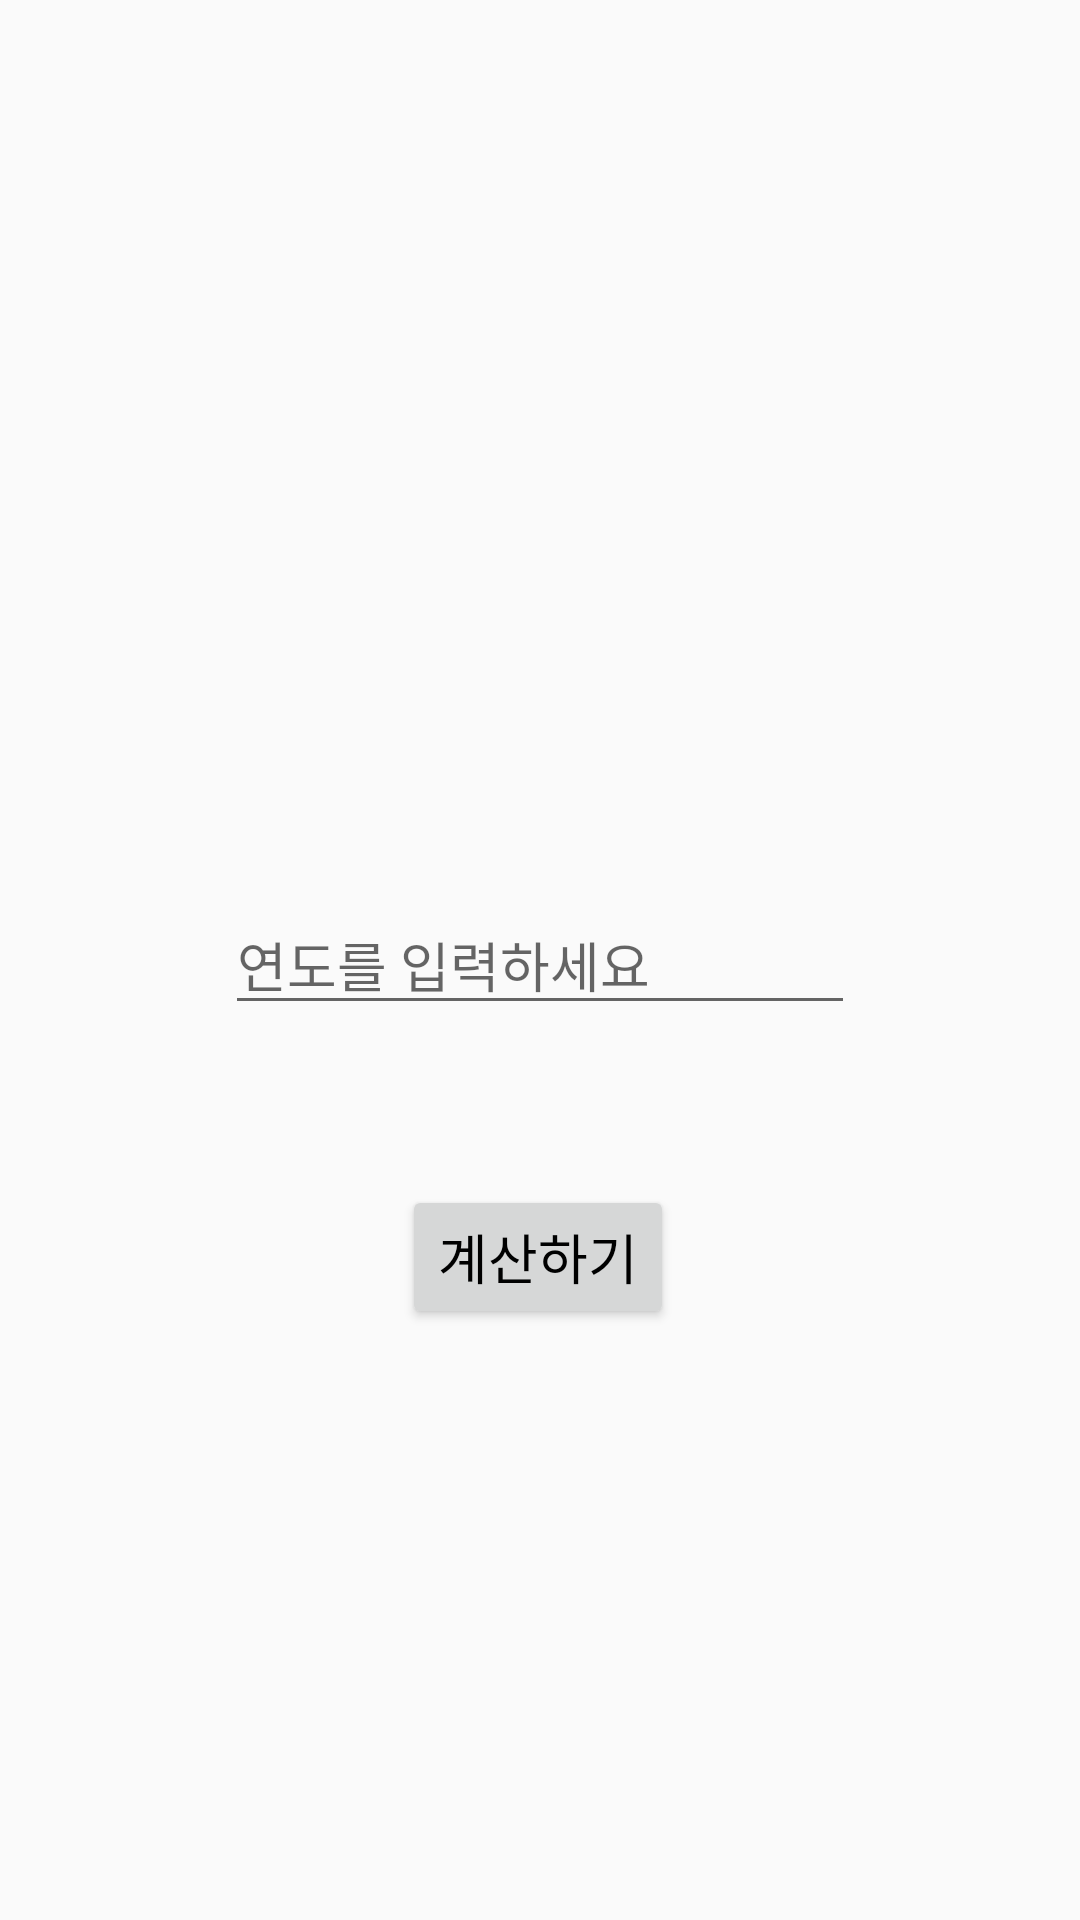

Layout XML and referenced resources for this Android screen:
<!-- AndroidManifest.xml: application theme AppTheme -->
<!-- res/layout/activity_main.xml -->
<?xml version="1.0" encoding="utf-8"?>
<androidx.constraintlayout.widget.ConstraintLayout xmlns:android="http://schemas.android.com/apk/res/android"
    xmlns:app="http://schemas.android.com/apk/res-auto"
    xmlns:tools="http://schemas.android.com/tools"
    android:layout_width="match_parent"
    android:layout_height="match_parent"
    tools:context=".MainActivity">

    <EditText
        android:id="@+id/idEditNumber"
        android:layout_width="wrap_content"
        android:layout_height="wrap_content"
        android:ems="10"
        android:hint="연도를 입력하세요"
        android:inputType="number"
        android:maxLength="4"
        app:layout_constraintBottom_toBottomOf="parent"
        app:layout_constraintEnd_toEndOf="parent"
        app:layout_constraintStart_toStartOf="parent"
        app:layout_constraintTop_toTopOf="parent" />

    <Button
        android:id="@+id/idCalculateButton"
        android:layout_width="wrap_content"
        android:layout_height="wrap_content"
        android:onClick="onCalculateClicked"
        android:text="계산하기"
        android:textColor="#000000"
        android:textSize="18sp"
        app:layout_constraintBottom_toBottomOf="parent"
        app:layout_constraintEnd_toEndOf="parent"
        app:layout_constraintHorizontal_bias="0.498"
        app:layout_constraintStart_toStartOf="parent"
        app:layout_constraintTop_toBottomOf="@+id/idEditNumber"
        app:layout_constraintVertical_bias="0.213" />
</androidx.constraintlayout.widget.ConstraintLayout>
<!-- resources referenced by this layout -->
<resources>
  <style name="AppTheme" parent="Theme.AppCompat.Light.DarkActionBar">
          
          <item name="colorPrimary">#FFFFFF</item>
          <item name="colorPrimaryDark">@color/colorPrimaryDark</item>
          <item name="colorAccent">@color/colorAccent</item>
  
          
          <item name="android:statusBarColor">#FFFFFF</item>
          
          <item name="android:windowLightStatusBar">true</item>
  
          <item name="windowActionBar">false</item>
          <item name="windowNoTitle">true</item>
      </style>
  <!-- not gathered from this repository: default colours our renderer supplied (Android Studio template values) -->
  <color name="colorPrimaryDark">#FF3700B3</color>
  <color name="colorAccent">#FF03DAC5</color>
</resources>
